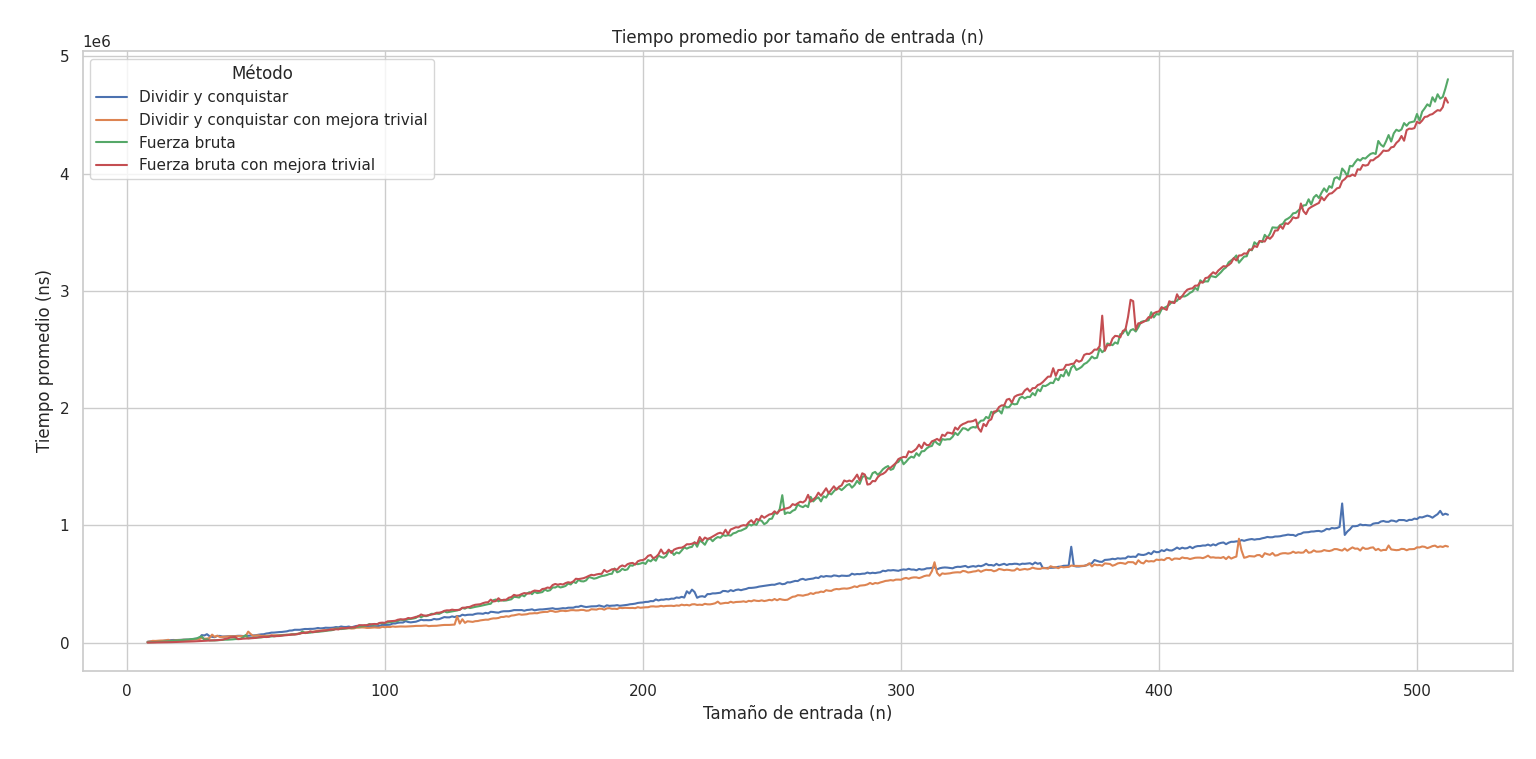

Source data for this figure (header and first rows):
test_name, n, time_ns
Fuerza bruta, 8, 10051
Fuerza bruta, 8, 3360
Fuerza bruta, 8, 3206
Fuerza bruta, 8, 3207
Fuerza bruta, 8, 3225
Fuerza bruta, 8, 3216
Fuerza bruta, 8, 3222
Fuerza bruta, 8, 3226
Fuerza bruta, 8, 3238
Fuerza bruta, 8, 3210
Fuerza bruta, 8, 3187
Fuerza bruta, 8, 3224
Fuerza bruta, 8, 3192
Fuerza bruta, 8, 3207
Fuerza bruta, 8, 3234
Fuerza bruta, 8, 3200
Fuerza bruta, 8, 3224
Fuerza bruta, 8, 3197
Fuerza bruta, 8, 3218
Fuerza bruta, 8, 3211
Fuerza bruta, 9, 5654
Fuerza bruta, 9, 4037
Fuerza bruta, 9, 4046
Fuerza bruta, 9, 4051
Fuerza bruta, 9, 4019
Fuerza bruta, 9, 4030
Fuerza bruta, 9, 4038
Fuerza bruta, 9, 4031
Fuerza bruta, 9, 4035
Fuerza bruta, 9, 4036
Fuerza bruta, 9, 4046
Fuerza bruta, 9, 4061
Fuerza bruta, 9, 4046
Fuerza bruta, 9, 4048
Fuerza bruta, 9, 4026
Fuerza bruta, 9, 4020
Fuerza bruta, 9, 4039
Fuerza bruta, 9, 4026
Fuerza bruta, 9, 4030
Fuerza bruta, 9, 4042
Fuerza bruta, 10, 5026
Fuerza bruta, 10, 4953
Fuerza bruta, 10, 4968
Fuerza bruta, 10, 4952
Fuerza bruta, 10, 4958
Fuerza bruta, 10, 4959
Fuerza bruta, 10, 4963
Fuerza bruta, 10, 4950
Fuerza bruta, 10, 4961
Fuerza bruta, 10, 4975
Fuerza bruta, 10, 4977
Fuerza bruta, 10, 4975
Fuerza bruta, 10, 4977
Fuerza bruta, 10, 4962
Fuerza bruta, 10, 4997
Fuerza bruta, 10, 4979
Fuerza bruta, 10, 4976
Fuerza bruta, 10, 4968
Fuerza bruta, 10, 4950
Fuerza bruta, 10, 4969
... 40,340 more rows
